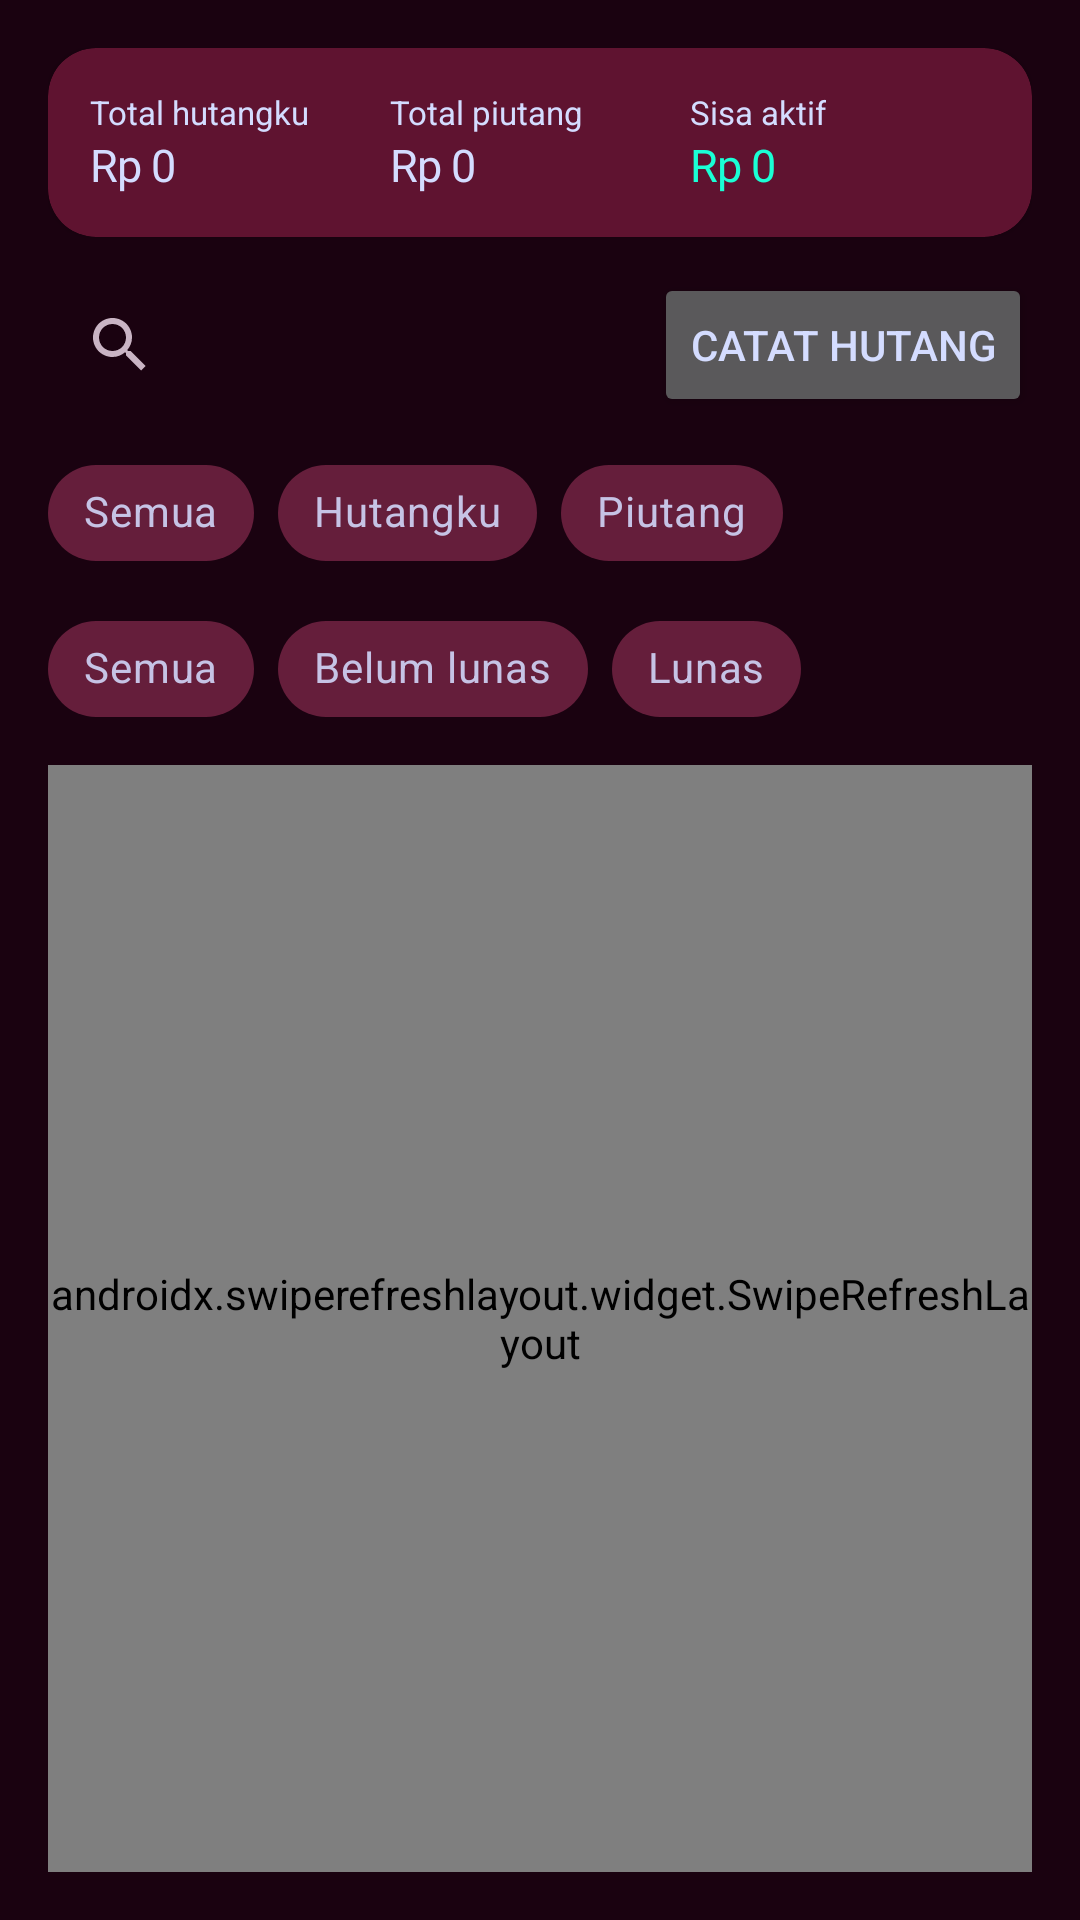

Layout XML and referenced resources for this Android screen:
<!-- AndroidManifest.xml: application theme Theme.Budgeting.Dark -->
<!-- res/layout/fragment_debts.xml -->
<?xml version="1.0" encoding="utf-8"?>
<LinearLayout xmlns:android="http://schemas.android.com/apk/res/android"
    xmlns:app="http://schemas.android.com/apk/res-auto"
    android:layout_width="match_parent"
    android:layout_height="match_parent"
    android:orientation="vertical"
    android:padding="16dp">

    <com.google.android.material.card.MaterialCardView
        android:layout_width="match_parent"
        android:layout_height="wrap_content"
        android:layout_marginBottom="12dp"
        app:cardCornerRadius="16dp"
        app:cardElevation="1dp">

        <LinearLayout
            android:layout_width="match_parent"
            android:layout_height="wrap_content"
            android:orientation="horizontal"
            android:padding="14dp">

            <LinearLayout
                android:layout_width="0dp"
                android:layout_height="wrap_content"
                android:layout_weight="1"
                android:orientation="vertical">

                <TextView
                    android:layout_width="wrap_content"
                    android:layout_height="wrap_content"
                    android:text="@string/debt_sum_mine"
                    android:textColor="?attr/colorOnSurface"
                    android:textSize="11sp" />

                <TextView
                    android:id="@+id/tv_sum_mine"
                    android:layout_width="wrap_content"
                    android:layout_height="wrap_content"
                    android:text="@string/default_amount"
                    android:textAppearance="@style/TextAppearance.MansxMoney"
                    android:textColor="?attr/colorOnSurface"
                    android:textSize="15sp" />
            </LinearLayout>

            <LinearLayout
                android:layout_width="0dp"
                android:layout_height="wrap_content"
                android:layout_weight="1"
                android:orientation="vertical">

                <TextView
                    android:layout_width="wrap_content"
                    android:layout_height="wrap_content"
                    android:text="@string/debt_sum_theirs"
                    android:textColor="?attr/colorOnSurface"
                    android:textSize="11sp" />

                <TextView
                    android:id="@+id/tv_sum_theirs"
                    android:layout_width="wrap_content"
                    android:layout_height="wrap_content"
                    android:text="@string/default_amount"
                    android:textAppearance="@style/TextAppearance.MansxMoney"
                    android:textColor="?attr/colorOnSurface"
                    android:textSize="15sp" />
            </LinearLayout>

            <LinearLayout
                android:layout_width="0dp"
                android:layout_height="wrap_content"
                android:layout_weight="1"
                android:orientation="vertical">

                <TextView
                    android:layout_width="wrap_content"
                    android:layout_height="wrap_content"
                    android:text="@string/debt_sum_active"
                    android:textColor="?attr/colorOnSurface"
                    android:textSize="11sp" />

                <TextView
                    android:id="@+id/tv_sum_active"
                    android:layout_width="wrap_content"
                    android:layout_height="wrap_content"
                    android:text="@string/default_amount"
                    android:textAppearance="@style/TextAppearance.MansxMoney"
                    android:textColor="?attr/colorPrimary"
                    android:textSize="15sp" />
            </LinearLayout>
        </LinearLayout>
    </com.google.android.material.card.MaterialCardView>

    <LinearLayout
        android:layout_width="match_parent"
        android:layout_height="wrap_content"
        android:layout_marginBottom="8dp"
        android:gravity="center_vertical"
        android:orientation="horizontal">

        <androidx.appcompat.widget.SearchView
            android:id="@+id/search_debt"
            android:layout_width="0dp"
            android:layout_height="wrap_content"
            android:layout_weight="1"
            android:queryHint="@string/search_hint" />

        <Button
            android:id="@+id/btn_add_debt"
            android:layout_width="wrap_content"
            android:layout_height="48dp"
            android:minWidth="0dp"
            android:text="@string/debt_add" />
    </LinearLayout>

    <HorizontalScrollView
        android:layout_width="match_parent"
        android:layout_height="wrap_content"
        android:layout_marginBottom="4dp"
        android:scrollbars="none">

        <com.google.android.material.chip.ChipGroup
            android:id="@+id/chip_group_kind"
            android:layout_width="wrap_content"
            android:layout_height="wrap_content"
            app:selectionRequired="true"
            app:singleSelection="true">

            <com.google.android.material.chip.Chip
                android:id="@+id/chip_kind_all"
                android:layout_width="wrap_content"
                android:layout_height="wrap_content"
                android:checked="true"
                android:text="@string/filter_all" />

            <com.google.android.material.chip.Chip
                android:id="@+id/chip_kind_mine"
                android:layout_width="wrap_content"
                android:layout_height="wrap_content"
                android:text="@string/debt_filter_mine" />

            <com.google.android.material.chip.Chip
                android:id="@+id/chip_kind_theirs"
                android:layout_width="wrap_content"
                android:layout_height="wrap_content"
                android:text="@string/debt_filter_theirs" />
        </com.google.android.material.chip.ChipGroup>
    </HorizontalScrollView>

    <HorizontalScrollView
        android:layout_width="match_parent"
        android:layout_height="wrap_content"
        android:layout_marginBottom="8dp"
        android:scrollbars="none">

        <com.google.android.material.chip.ChipGroup
            android:id="@+id/chip_group_status"
            android:layout_width="wrap_content"
            android:layout_height="wrap_content"
            app:selectionRequired="true"
            app:singleSelection="true">

            <com.google.android.material.chip.Chip
                android:id="@+id/chip_status_all"
                android:layout_width="wrap_content"
                android:layout_height="wrap_content"
                android:checked="true"
                android:text="@string/filter_all" />

            <com.google.android.material.chip.Chip
                android:id="@+id/chip_status_unpaid"
                android:layout_width="wrap_content"
                android:layout_height="wrap_content"
                android:text="@string/debt_filter_unpaid" />

            <com.google.android.material.chip.Chip
                android:id="@+id/chip_status_paid"
                android:layout_width="wrap_content"
                android:layout_height="wrap_content"
                android:text="@string/debt_filter_paid" />
        </com.google.android.material.chip.ChipGroup>
    </HorizontalScrollView>

    <androidx.swiperefreshlayout.widget.SwipeRefreshLayout
        android:id="@+id/swipe_debt"
        android:layout_width="match_parent"
        android:layout_height="0dp"
        android:layout_weight="1">

        <FrameLayout
            android:layout_width="match_parent"
            android:layout_height="match_parent">

            <androidx.recyclerview.widget.RecyclerView
                android:id="@+id/rv_debts"
                android:layout_width="match_parent"
                android:layout_height="match_parent" />

            <TextView
                android:id="@+id/tv_debt_empty"
                android:layout_width="match_parent"
                android:layout_height="wrap_content"
                android:layout_gravity="center"
                android:gravity="center"
                android:padding="24dp"
                android:text="@string/debt_empty"
                android:textColor="?attr/colorOnSurface"
                android:textSize="14sp"
                android:visibility="gone" />

            <LinearLayout
                android:id="@+id/sel_bar_debt"
                android:layout_width="match_parent"
                android:layout_height="wrap_content"
                android:layout_gravity="bottom"
                android:background="?attr/colorSurface"
                android:elevation="8dp"
                android:gravity="center_vertical"
                android:orientation="horizontal"
                android:padding="8dp"
                android:visibility="gone">

                <TextView
                    android:id="@+id/tv_sel_count_debt"
                    android:layout_width="0dp"
                    android:layout_height="wrap_content"
                    android:layout_weight="1"
                    android:paddingStart="8dp"
                    android:textColor="?attr/colorOnSurface"
                    android:textSize="14sp"
                    android:textStyle="bold" />

                <Button
                    android:id="@+id/btn_sel_all_debt"
                    style="@style/Widget.MaterialComponents.Button.TextButton"
                    android:layout_width="wrap_content"
                    android:layout_height="wrap_content"
                    android:text="@string/sel_all"
                    android:textSize="12sp" />

                <Button
                    android:id="@+id/btn_sel_delete_debt"
                    android:layout_width="wrap_content"
                    android:layout_height="wrap_content"
                    android:text="@string/btn_delete"
                    android:textColor="?attr/colorError"
                    android:textSize="12sp" />

                <Button
                    android:id="@+id/btn_sel_cancel_debt"
                    style="@style/Widget.MaterialComponents.Button.TextButton"
                    android:layout_width="wrap_content"
                    android:layout_height="wrap_content"
                    android:text="@string/sel_cancel"
                    android:textSize="12sp" />
            </LinearLayout>
        </FrameLayout>
    </androidx.swiperefreshlayout.widget.SwipeRefreshLayout>

</LinearLayout>
<!-- resources referenced by this layout -->
<resources>
  <string name="btn_delete">Hapus</string>
  <string name="debt_add">Catat Hutang</string>
  <string name="debt_empty">Belum ada catatan hutang. Tambahkan hutang atau piutang baru.</string>
  <string name="debt_filter_mine">Hutangku</string>
  <string name="debt_filter_paid">Lunas</string>
  <string name="debt_filter_theirs">Piutang</string>
  <string name="debt_filter_unpaid">Belum lunas</string>
  <string name="debt_sum_active">Sisa aktif</string>
  <string name="debt_sum_mine">Total hutangku</string>
  <string name="debt_sum_theirs">Total piutang</string>
  <string name="default_amount">Rp 0</string>
  <string name="filter_all">Semua</string>
  <string name="search_hint">Cari judul transaksi…</string>
  <string name="sel_all">Pilih semua</string>
  <string name="sel_cancel">Batal</string>
  <style name="TextAppearance.MansxMoney">
          <item name="android:fontFamily">@font/pjs_black</item>
          <item name="android:textStyle">normal</item>
          <item name="android:letterSpacing">-0.02</item>
      </style>
  <style name="Theme.Budgeting.Dark" parent="Theme.MaterialComponents.NoActionBar">
          <item name="colorPrimary">@color/pal_mint</item>
          <item name="colorPrimaryVariant">@color/pal_mint_dark</item>
          <item name="colorOnPrimary">@color/dark_on_primary</item>
          <item name="colorSecondary">@color/pal_lavender</item>
          <item name="colorSecondaryVariant">@color/pal_lavender</item>
          <item name="colorOnSecondary">@color/dark_on_secondary</item>
          <item name="colorSurface">@color/dark_surface</item>
          <item name="colorOnSurface">@color/dark_on_surface</item>
          <item name="colorError">@color/dark_error</item>
          <item name="android:statusBarColor">@color/dark_status</item>
          <item name="android:windowBackground">@color/dark_bg</item>
          <item name="android:textColorPrimary">@color/dark_text_primary</item>
          <item name="android:textColorSecondary">@color/dark_text_secondary</item>
          <item name="bottomSheetDialogTheme">@style/Theme.Budgeting.BottomSheet</item>
      </style>
  <color name="pal_mint">#1AFFD5</color>
  <color name="pal_mint_dark">#0FBFA0</color>
  <color name="dark_on_primary">#06231B</color>
  <color name="pal_lavender">#7D83FF</color>
  <color name="dark_on_secondary">#10121F</color>
  <color name="dark_surface">#590925</color>
  <color name="dark_on_surface">#D4DCFF</color>
  <color name="dark_error">#F87171</color>
  <color name="dark_status">#3A0718</color>
  <color name="dark_bg">#1A0210</color>
  <color name="dark_text_primary">#D4DCFF</color>
  <color name="dark_text_secondary">#C9B4C4</color>
  <style name="Theme.Budgeting.BottomSheet" parent="ThemeOverlay.MaterialComponents.BottomSheetDialog">
          <item name="bottomSheetStyle">@style/Widget.Budgeting.BottomSheet</item>
      </style>
  <style name="Widget.Budgeting.BottomSheet" parent="Widget.MaterialComponents.BottomSheet.Modal">
          <item name="android:background">@drawable/sheet_bg</item>
      </style>
</resources>
